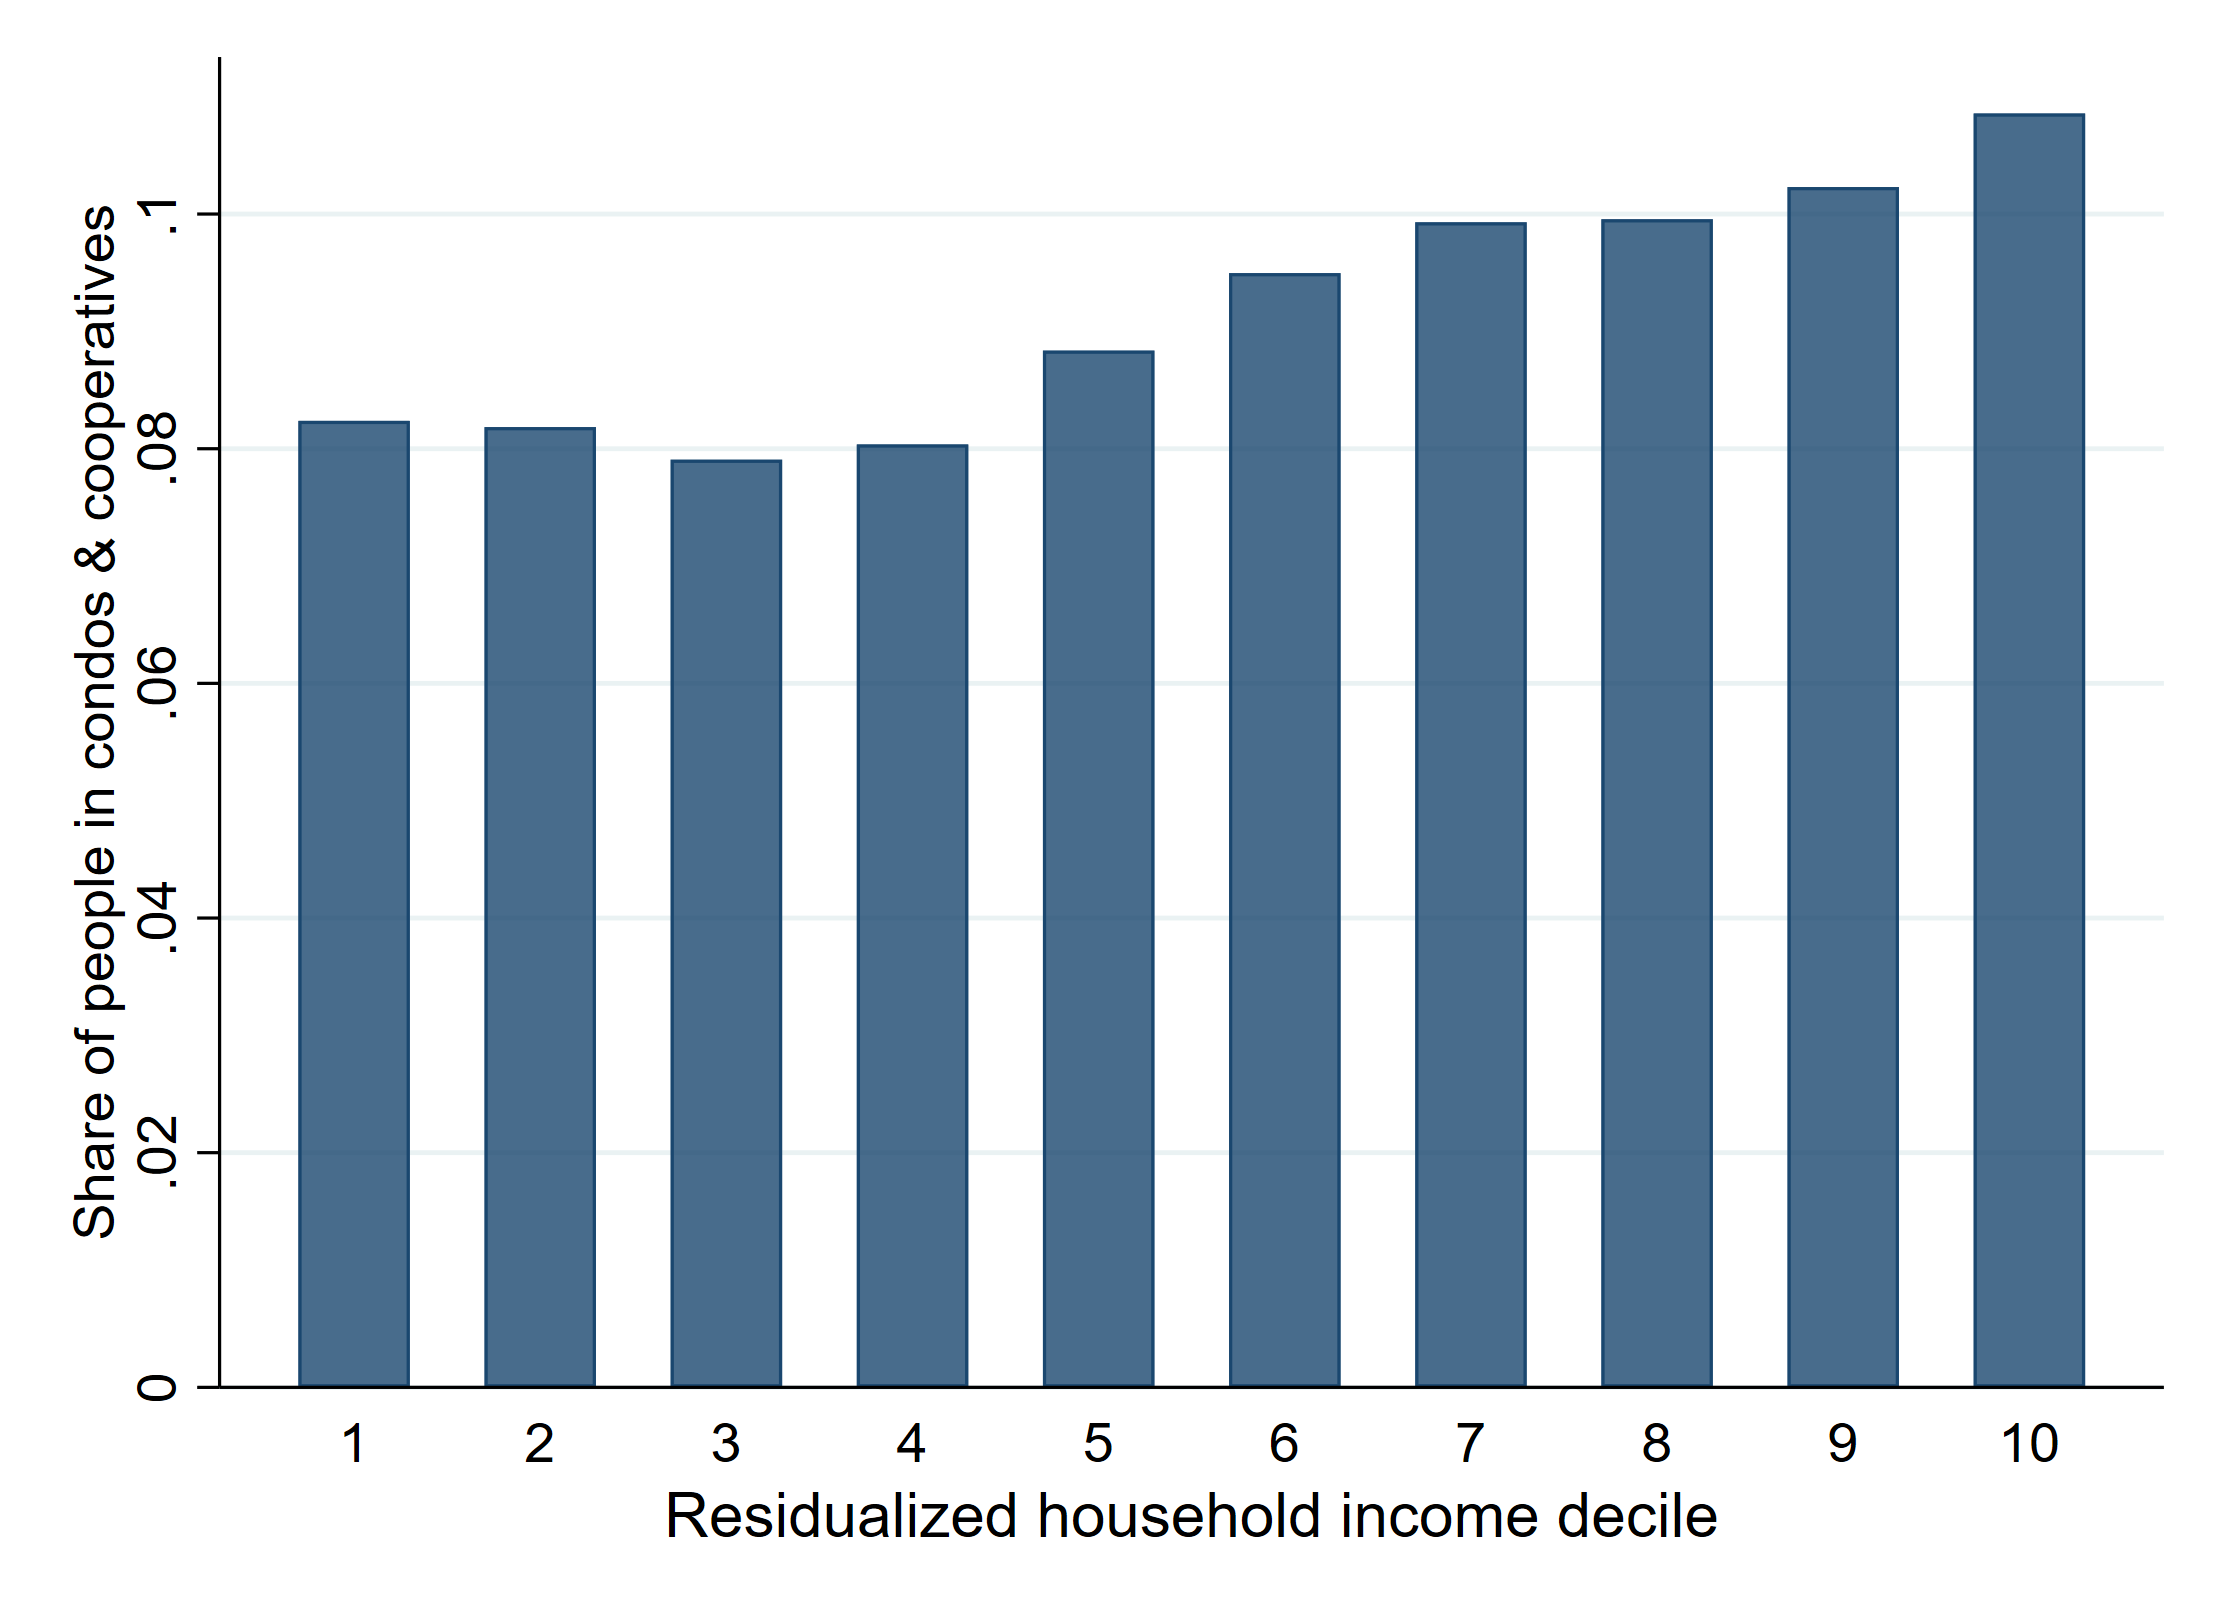

Values plotted in this chart, from the file beside it:
hh_income_decile, sh_condo, n
1, 0.08238, 39654
2, 0.08184, 39654
3, 0.07906, 39654
4, 0.08036, 39654
5, 0.08836, 39654
6, 0.09496, 39654
7, 0.0993, 39654
8, 0.09956, 39654
9, 0.1023, 39654
10, 0.1086, 39654
